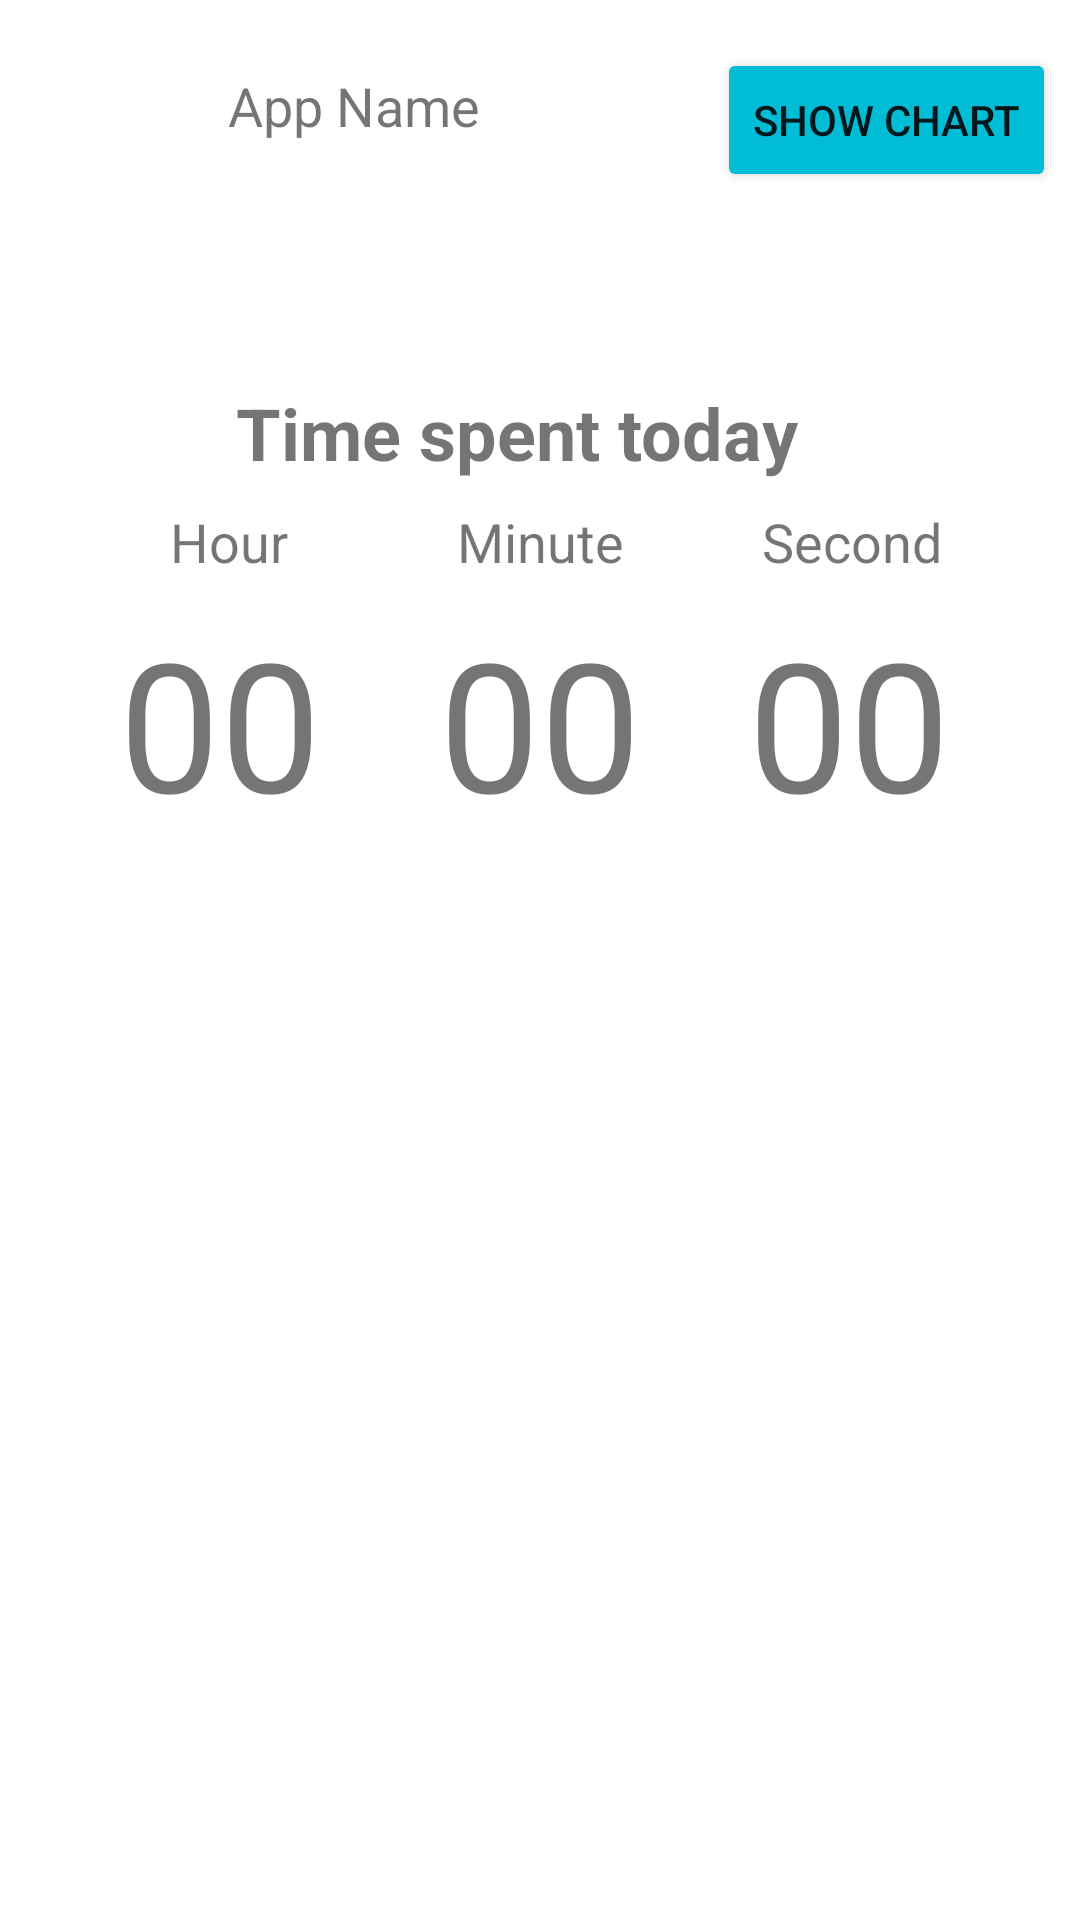

Here is an Android app screen rendered from its layout file. Give the layout XML and the strings, colors and styles it references.
<!-- AndroidManifest.xml: application theme Theme.AndoridAppUsage -->
<!-- res/layout/activity_info.xml -->
<?xml version="1.0" encoding="utf-8"?>
<RelativeLayout
    xmlns:android="http://schemas.android.com/apk/res/android"
    xmlns:app="http://schemas.android.com/apk/res-auto"
    xmlns:tools="http://schemas.android.com/tools"
    android:layout_width="match_parent"
    android:layout_height="match_parent"
    tools:context=".AppInfoActivity">


    <androidx.constraintlayout.widget.ConstraintLayout
        android:id="@+id/constraintLayout"
        android:layout_width="match_parent"
        android:layout_height="match_parent">

        <ImageView
            android:id="@+id/list_app_icon"
            android:layout_width="60dp"
            android:layout_height="60dp"
            android:layout_marginStart="8dp"
            android:layout_marginTop="8dp"
            app:layout_constraintStart_toStartOf="parent"
            app:layout_constraintTop_toTopOf="parent"
            app:srcCompat="@mipmap/ic_launcher" />

        <TextView
            android:id="@+id/chart_app_name"
            android:layout_width="wrap_content"
            android:layout_height="wrap_content"
            android:layout_marginStart="8dp"
            android:layout_marginTop="23dp"
            android:text="App Name"
            android:textSize="18sp"
            app:layout_constraintStart_toEndOf="@+id/list_app_icon"
            app:layout_constraintTop_toTopOf="parent" />


        <TextView
            android:id="@+id/textTimeSpentToday"
            android:layout_width="wrap_content"
            android:layout_height="wrap_content"
            android:layout_marginStart="8dp"
            android:layout_marginTop="60dp"
            android:layout_marginEnd="8dp"
            android:text="Time spent today"
            android:textSize="24sp"
            android:textStyle="bold"
            app:layout_constraintEnd_toEndOf="parent"
            app:layout_constraintHorizontal_bias="0.451"
            app:layout_constraintStart_toStartOf="parent"
            app:layout_constraintTop_toBottomOf="@+id/list_app_icon" />

        <TextView
            android:id="@+id/hour"
            android:layout_width="wrap_content"
            android:layout_height="wrap_content"
            android:layout_marginStart="8dp"
            android:layout_marginTop="8dp"
            android:layout_marginEnd="8dp"
            android:text="00"
            android:textSize="60sp"
            app:layout_constraintEnd_toStartOf="@+id/minute"
            app:layout_constraintStart_toStartOf="parent"
            app:layout_constraintTop_toBottomOf="@+id/textView7" />

        <TextView
            android:id="@+id/minute"
            android:layout_width="wrap_content"
            android:layout_height="wrap_content"
            android:layout_marginStart="8dp"
            android:layout_marginTop="8dp"
            android:layout_marginEnd="8dp"
            android:text="00"
            android:textSize="60sp"
            app:layout_constraintEnd_toEndOf="parent"
            app:layout_constraintStart_toStartOf="parent"
            app:layout_constraintTop_toBottomOf="@+id/textView3" />

        <TextView
            android:id="@+id/second"
            android:layout_width="wrap_content"
            android:layout_height="wrap_content"
            android:layout_marginStart="8dp"
            android:layout_marginTop="8dp"
            android:layout_marginEnd="16dp"
            android:text="00"
            android:textSize="60sp"
            app:layout_constraintEnd_toEndOf="parent"
            app:layout_constraintStart_toEndOf="@+id/minute"
            app:layout_constraintTop_toBottomOf="@+id/textView8" />

        <Button
            android:id="@+id/show_chart"
            android:layout_width="wrap_content"
            android:layout_height="wrap_content"
            android:layout_marginTop="16dp"
            android:layout_marginEnd="8dp"
            android:backgroundTint="#00BCD4"
            android:text="Show Chart"
            app:layout_constraintEnd_toEndOf="parent"
            app:layout_constraintTop_toTopOf="parent" />



        <TextView
            android:id="@+id/textView7"
            android:layout_width="wrap_content"
            android:layout_height="wrap_content"
            android:layout_marginStart="8dp"
            android:layout_marginTop="8dp"
            android:layout_marginEnd="8dp"
            android:text="Hour"
            android:textSize="18sp"
            app:layout_constraintEnd_toStartOf="@+id/textView3"
            app:layout_constraintStart_toStartOf="parent"
            app:layout_constraintTop_toBottomOf="@+id/textTimeSpentToday" />

        <TextView
            android:id="@+id/textView8"
            android:layout_width="wrap_content"
            android:layout_height="wrap_content"
            android:layout_marginStart="8dp"
            android:layout_marginTop="8dp"
            android:layout_marginEnd="8dp"
            android:text="Second"
            android:textSize="18sp"
            app:layout_constraintEnd_toEndOf="parent"
            app:layout_constraintStart_toEndOf="@+id/textView3"
            app:layout_constraintTop_toBottomOf="@+id/textTimeSpentToday" />

        <TextView
            android:id="@+id/textView3"
            android:layout_width="wrap_content"
            android:layout_height="wrap_content"
            android:layout_marginStart="8dp"
            android:layout_marginTop="8dp"
            android:layout_marginEnd="8dp"
            android:layout_marginBottom="8dp"
            android:text="Minute"
            android:textSize="18sp"
            app:layout_constraintEnd_toEndOf="parent"
            app:layout_constraintStart_toStartOf="parent"
            app:layout_constraintTop_toBottomOf="@+id/textTimeSpentToday"
            app:layout_constraintVertical_bias="0.09" />


    </androidx.constraintlayout.widget.ConstraintLayout>
</RelativeLayout>
<!-- resources referenced by this layout -->
<resources>
  <style name="Theme.AndoridAppUsage" parent="Theme.MaterialComponents.DayNight.DarkActionBar">
          
          <item name="colorPrimary">@color/purple_500</item>
          <item name="colorPrimaryVariant">@color/purple_700</item>
          <item name="colorOnPrimary">@color/white</item>
          
          <item name="colorSecondary">@color/teal_200</item>
          <item name="colorSecondaryVariant">@color/teal_700</item>
          <item name="colorOnSecondary">@color/black</item>
          
          <item name="android:statusBarColor" tools:targetApi="l">?attr/colorPrimaryVariant</item>
          
      </style>
  <!-- not gathered from this repository: default colours our renderer supplied (Android Studio template values) -->
  <color name="purple_500">#FF6200EE</color>
  <color name="purple_700">#FF3700B3</color>
  <color name="teal_200">#FF03DAC5</color>
  <color name="teal_700">#FF018786</color>
  <color name="black">#FF000000</color>
  <color name="white">#FFFFFFFF</color>
</resources>
